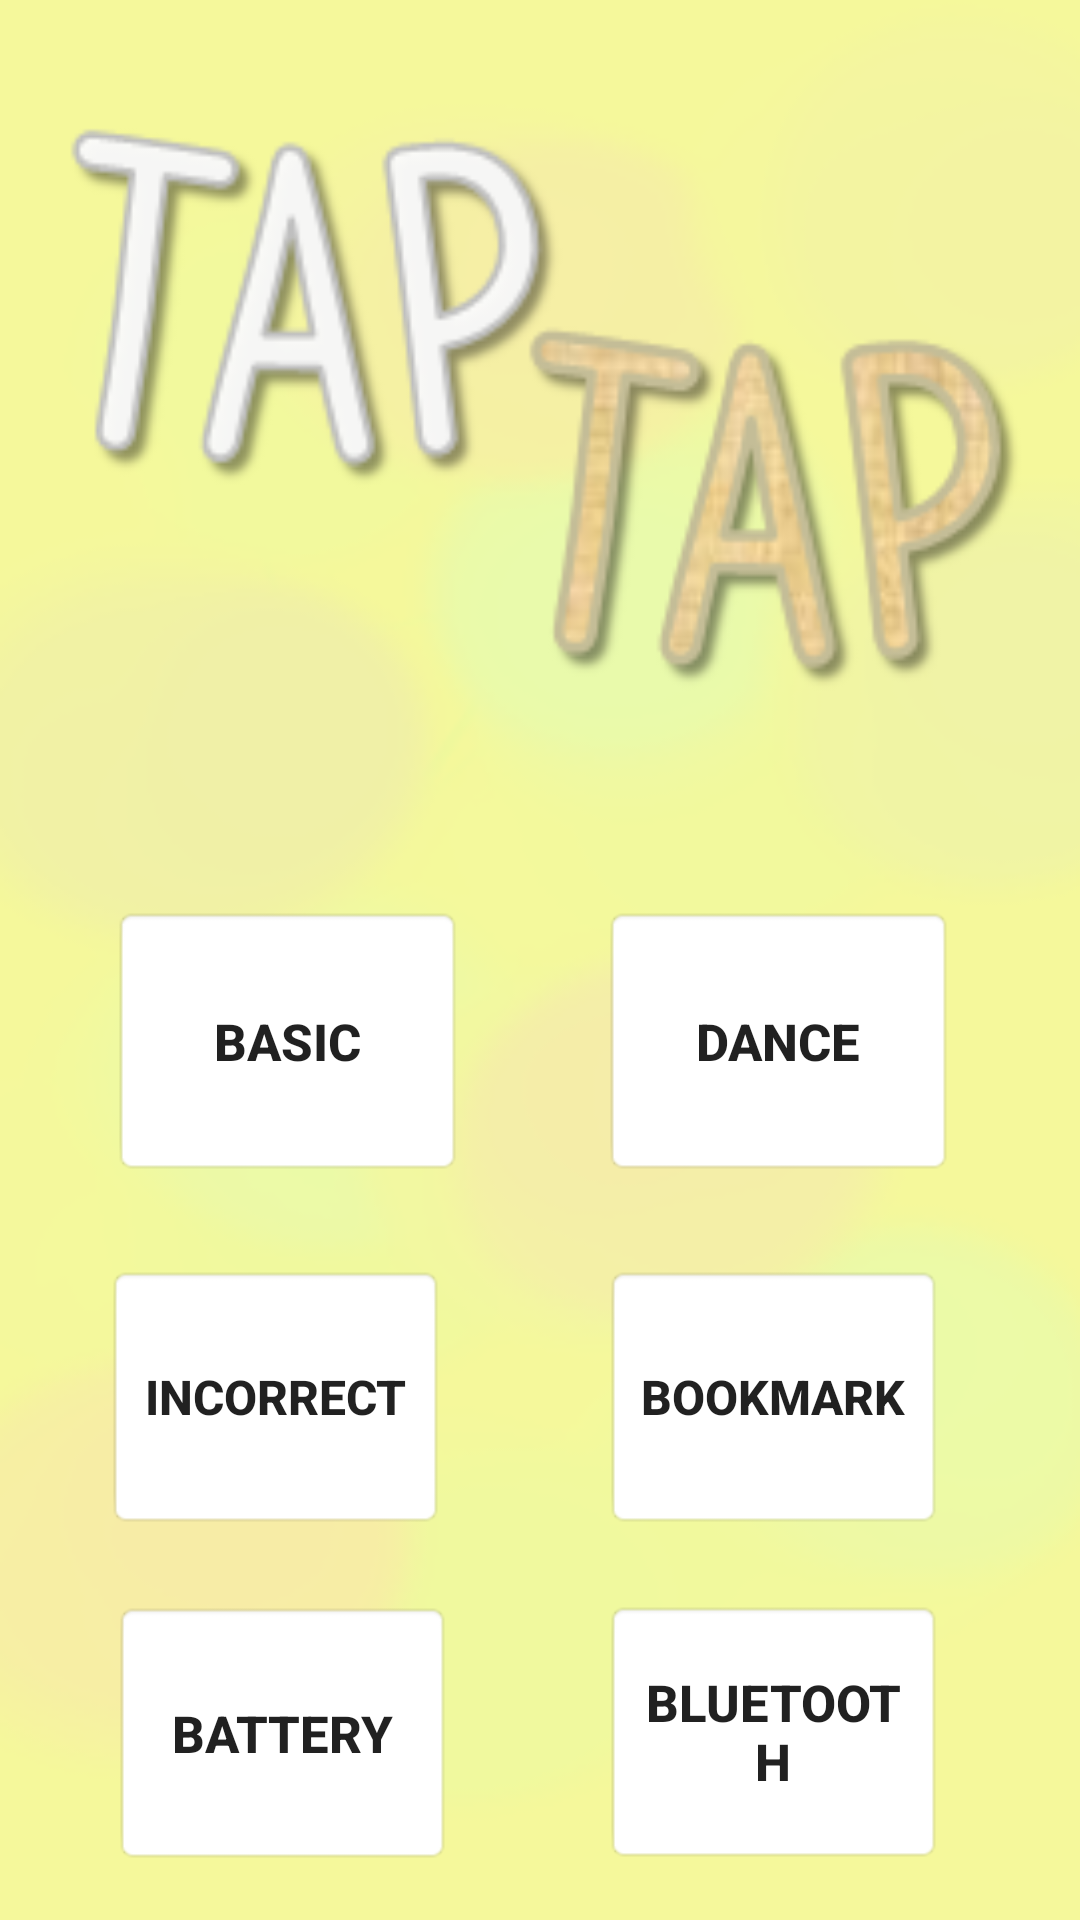

Here is an Android app screen rendered from its layout file. Give the layout XML and the strings, colors and styles it references.
<!-- AndroidManifest.xml: application theme AppTheme -->
<!-- res/layout/activity_main.xml -->
<?xml version="1.0" encoding="utf-8"?>
<android.support.constraint.ConstraintLayout xmlns:android="http://schemas.android.com/apk/res/android"
    xmlns:app="http://schemas.android.com/apk/res-auto"
    xmlns:tools="http://schemas.android.com/tools"
    android:layout_width="match_parent"
    android:layout_height="match_parent"
    tools:context="com.example.user.tapapplication.MainActivity">

    <ImageView
        android:id="@+id/imageView1"
        android:layout_width="match_parent"
        android:layout_height="match_parent"
        android:scaleType="fitXY"
        android:src="@drawable/mainmenu"
        tools:ignore="MissingConstraints"
        tools:layout_editor_absoluteX="0dp"
        tools:layout_editor_absoluteY="0dp" />

    <Button
        android:id="@+id/basebtn"
        android:layout_width="117dp"
        android:layout_height="90dp"
        android:background="@android:drawable/editbox_background"
        android:onClick="onClickBase"
        android:text="Basic"
        android:textSize="17sp"
        android:textStyle="bold"
        app:layout_constraintBottom_toBottomOf="parent"
        app:layout_constraintHorizontal_bias="0.153"
        app:layout_constraintLeft_toLeftOf="parent"
        app:layout_constraintRight_toRightOf="parent"
        app:layout_constraintTop_toTopOf="parent"
        app:layout_constraintVertical_bias="0.549"
        tools:ignore="MissingConstraints" />

    <Button
        android:id="@+id/dancebtn"
        android:layout_width="117dp"
        android:layout_height="90dp"

        android:background="@android:drawable/editbox_background"
        android:onClick="onClickDance"
        android:text="Dance"
        android:textSize="17sp"
        android:textStyle="bold"
        app:layout_constraintBottom_toBottomOf="parent"
        app:layout_constraintHorizontal_bias="0.827"
        app:layout_constraintLeft_toLeftOf="parent"
        app:layout_constraintRight_toRightOf="parent"
        app:layout_constraintTop_toTopOf="parent"
        app:layout_constraintVertical_bias="0.549"
        tools:ignore="MissingConstraints" />

    <Button
        android:id="@+id/wrongbtn"
        android:layout_width="113dp"
        android:layout_height="88dp"
        android:background="@android:drawable/editbox_background"
        android:text="Incorrect"
        android:textSize="16sp"
        android:textStyle="bold"
        android:onClick="onClickWrong"
        app:layout_constraintBottom_toBottomOf="parent"
        app:layout_constraintHorizontal_bias="0.143"
        app:layout_constraintLeft_toLeftOf="parent"
        app:layout_constraintRight_toRightOf="parent"
        app:layout_constraintTop_toTopOf="parent"
        app:layout_constraintVertical_bias="0.764"
        tools:ignore="MissingConstraints" />

    <Button
        android:id="@+id/favbtn"
        android:layout_width="113dp"
        android:layout_height="88dp"
        android:background="@android:drawable/editbox_background"
        android:onClick="onClickFav"
        android:text="Bookmark"
        android:textSize="16sp"
        android:textStyle="bold"
        app:layout_constraintBottom_toBottomOf="parent"
        app:layout_constraintHorizontal_bias="0.815"
        app:layout_constraintLeft_toLeftOf="parent"
        app:layout_constraintRight_toRightOf="parent"
        app:layout_constraintTop_toTopOf="parent"
        app:layout_constraintVertical_bias="0.764"
        tools:ignore="MissingConstraints" />

    <Button
        android:id="@+id/batbtn"
        android:layout_width="113dp"
        android:layout_height="88dp"
        android:background="@android:drawable/editbox_background"
        android:onClick="onClickCheck"
        android:text="Battery"
        android:textSize="17sp"
        android:textStyle="bold"
        app:layout_constraintBottom_toBottomOf="parent"
        app:layout_constraintHorizontal_bias="0.152"
        app:layout_constraintLeft_toLeftOf="parent"
        app:layout_constraintRight_toRightOf="parent"
        app:layout_constraintTop_toTopOf="parent"
        app:layout_constraintVertical_bias="0.967"
        tools:ignore="MissingConstraints" />

    <Button
        android:id="@+id/button6"
        android:layout_width="113dp"
        android:layout_height="88dp"
        android:background="@android:drawable/editbox_background"
        android:onClick="onClickBluetooth"
        android:text="Bluetooth"
        android:textSize="17sp"
        android:textStyle="bold"
        app:layout_constraintBottom_toBottomOf="parent"
        app:layout_constraintHorizontal_bias="0.815"
        app:layout_constraintLeft_toLeftOf="parent"
        app:layout_constraintRight_toRightOf="parent"
        app:layout_constraintTop_toTopOf="parent"
        app:layout_constraintVertical_bias="0.966"
        tools:ignore="MissingConstraints" />

    <TextView
        android:id="@+id/ble_text"
        android:layout_width="wrap_content"
        android:layout_height="wrap_content"
        tools:layout_editor_absoluteX="167dp"
        tools:layout_editor_absoluteY="548dp" />

</android.support.constraint.ConstraintLayout>
<!-- resources referenced by this layout -->
<resources>
  <!-- drawable mainmenu: png bitmap (drawable, 57149 bytes) -->
  <style name="AppTheme" parent="Theme.AppCompat.Light.DarkActionBar">
          
          <item name="colorPrimary">@color/colorPrimary</item>
          <item name="colorPrimaryDark">@color/colorPrimaryDark</item>
          <item name="colorAccent">@color/colorAccent</item>
          <item name="windowActionBar">false</item>
          <item name="windowNoTitle">true</item>
          <item name="android:statusBarColor">#000</item>
      </style>
  <!-- not gathered from this repository: default colours our renderer supplied (Android Studio template values) -->
  <color name="colorPrimary">#FF6200EE</color>
  <color name="colorPrimaryDark">#FF3700B3</color>
  <color name="colorAccent">#FF03DAC5</color>
</resources>
